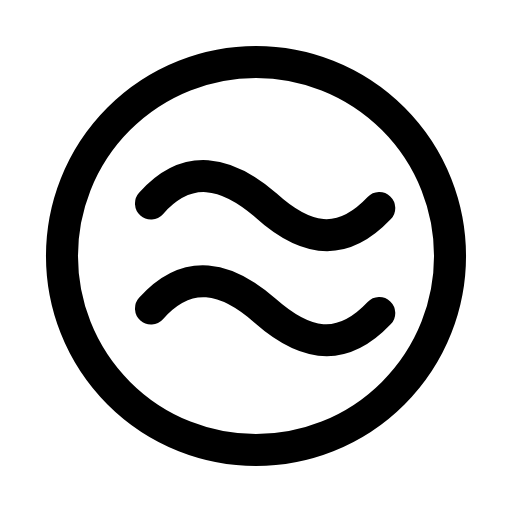
t = 0.00 s
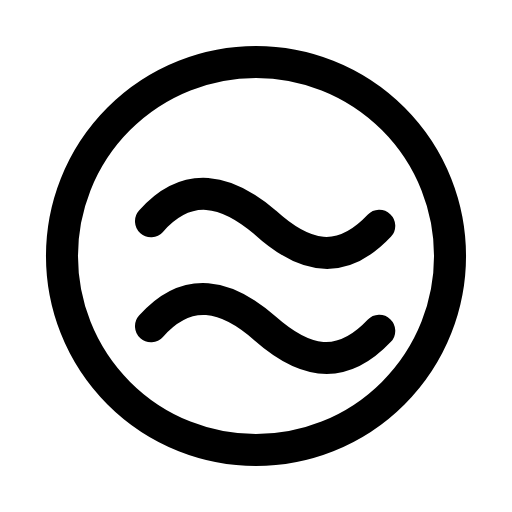
t = 0.24 s
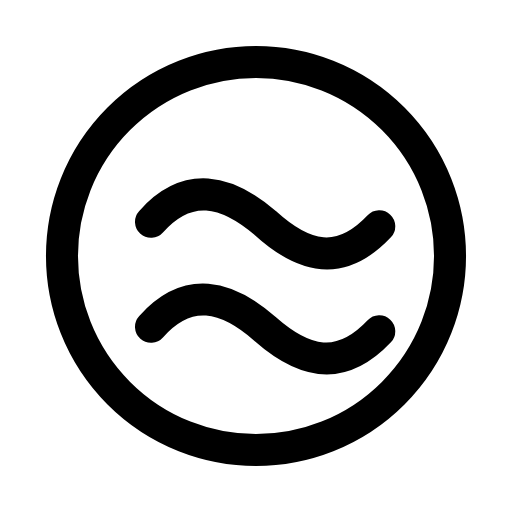
t = 0.48 s
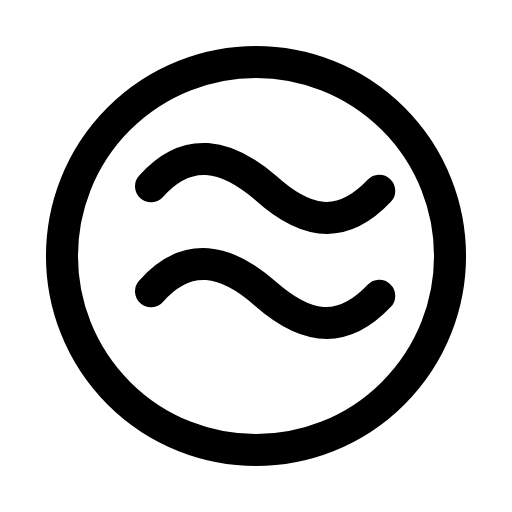
t = 0.80 s
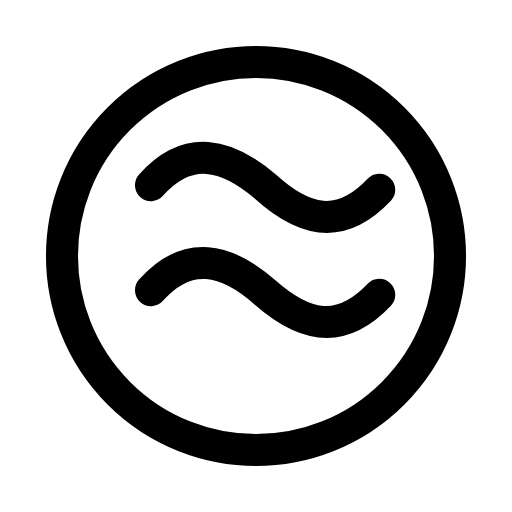
t = 1.12 s
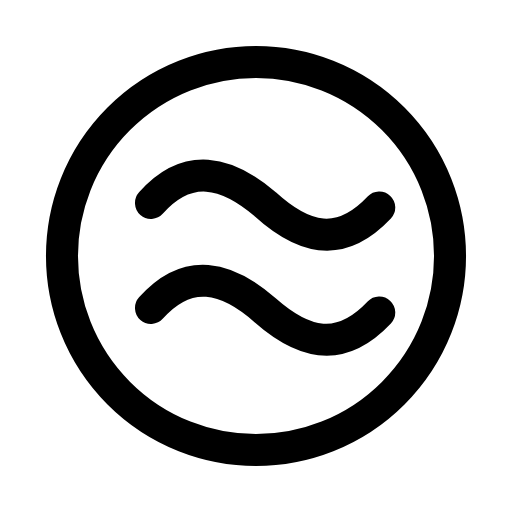
t = 1.36 s

The animated SVG that drew these frames (rendered in a browser with its animation timeline set to each time). Animation: 1 SMIL element (animateTransform=1); one cycle of 1.60 s, repeats indefinitely.

<svg xmlns="http://www.w3.org/2000/svg" width="24" height="24" viewBox="0 0 24 24" fill="none"><g transform="translate(-0.84 -0.84) scale(1.07)"><circle stroke="currentColor" stroke-width="1.402" stroke-linecap="round" stroke-linejoin="round" fill="none" cx="12" cy="12" r="8.5"></circle><g><animateTransform attributeName="transform" type="translate" values="0 0;0 0.8;0 -0.8;0 0" keyTimes="0;0.3;0.7;1" dur="1.6s" repeatCount="indefinite" calcMode="spline" keySplines="0.16 1 0.3 1;0.16 1 0.3 1;0.16 1 0.3 1"/><path stroke="currentColor" stroke-width="1.402" stroke-linecap="round" stroke-linejoin="round" fill="none" d="M7.4 9.7C9 7.9 10.7 8.3 12.4 9.75C14.1 11.3 15.7 11.7 17.4 9.9M7.4 14.3C9 12.5 10.7 12.9 12.4 14.4C14.1 15.9 15.7 16.3 17.4 14.5"></path></g></g></svg>
